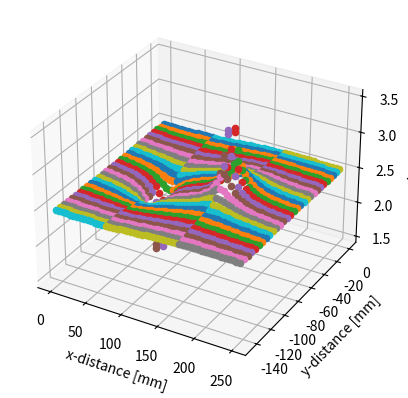

Source code (Python):
import matplotlib.pyplot as plt
import math
import numpy as np

x_max: float = 0.255  # in m
y_max: float = 0.150  # in m
step: float = 0.005  # in m

epsilon_0 = 8.854 * 10 ** -12
epsilon_r: int = 10
epsilon = epsilon_0 * epsilon_r

U: float = 5  # in V
A = 0.002 * 0.008  # in m

electrode_1 = (0.070, 0.075)
electrode_2 = (0.170, 0.075)


def get_d(p1: tuple[float, float], p2: tuple[float, float]) -> float:
    potenz1 = math.pow((p1[0]-p2[0]), 2)
    potenz2 = math.pow((p1[1]-p2[1]), 2)
    return math.sqrt(potenz1 + potenz2)


def magic_math_function(p: tuple[float, float]) -> float:
    dr = 0.002  # radius of electrode in m
    k = 1 / (4 * np.pi * epsilon)
    Q = U * 2 * np.pi * epsilon * dr
    V1 = - k * Q / get_d(electrode_1, p)
    V2 = k * Q / get_d(electrode_2, p)
    return V1 + V2 + U / 2  # due to zero-point


if __name__ == "__main__":
    data = []
    for x in range(0, int(x_max*1000), int(step*1000)):
        for y in range(0, int(y_max*1000), int(step*1000)):
            if (x/1000, y/1000) == electrode_1 or (x/1000, y/1000) == electrode_2:
                continue
            v = magic_math_function(p=(x/1000, y/1000))
            print(f"{v = }")
            data.append([x, y, v])

    # Just plotting.
    ax = plt.axes(projection="3d")
    ax.set_ylabel("y-distance [mm]")
    ax.set_xlabel("x-distance [mm]")
    ax.set_zlabel("voltage [V]")

    for i in data:
        ax.scatter(i[0], -i[1], i[2])

    plt.show()

    # elif ipt == '2':
    #     data = []
    #     for x in range(0, x_max, step):
    #         row = []
    #         for y in range(0, y_max, step):
    #             if (x, y) == electrode_1 or (x, y) == electrode_2:
    #                 v = 0
    #             else:
    #                 v = magic_math_function(p=(x, y))
    #             print(f"{v = }")
    #             row.append([x, y, v])
    #         data.append(row)
    #
    #     data = np.array(data)
    #     fig, ax = plt.subplots()
    #     img = ax.imshow(data)
    #     fig.tight_layout()
    #     plt.show()